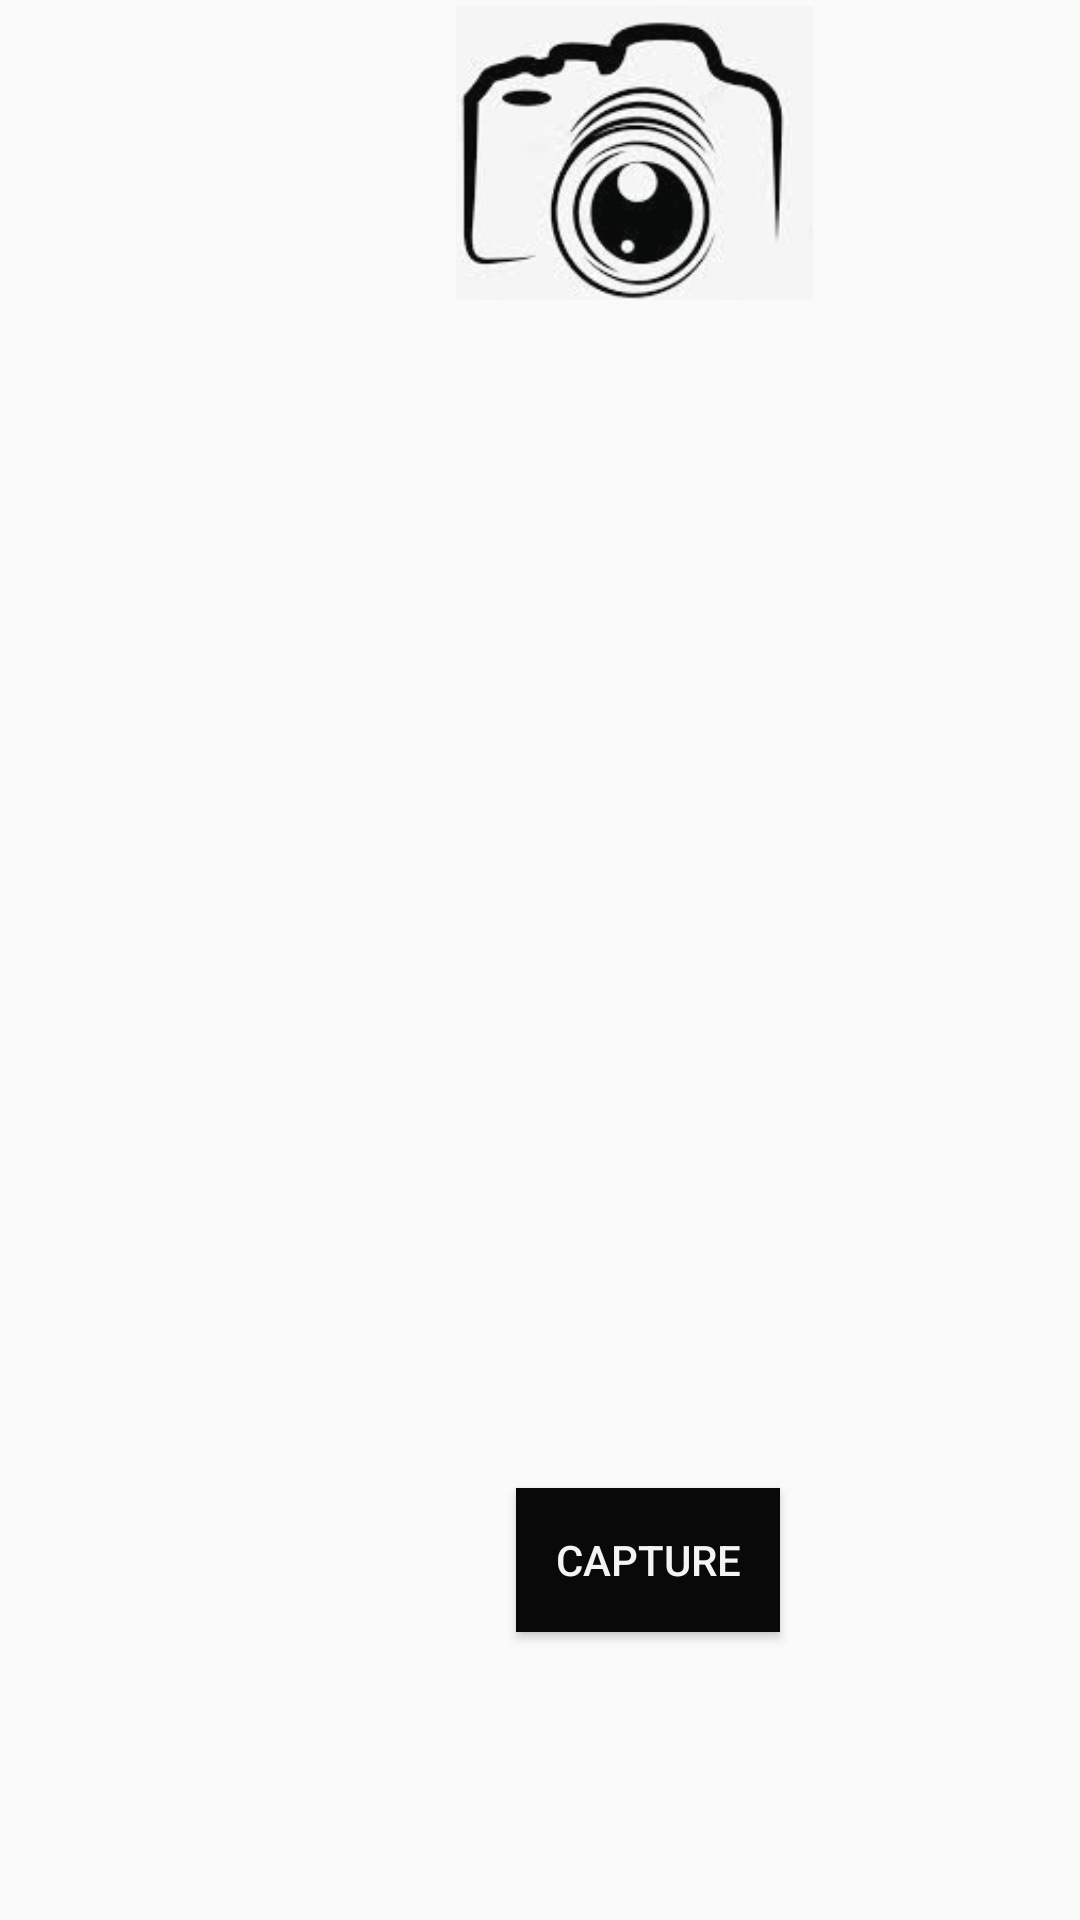

The Android layout XML behind this screen, and the referenced resources:
<!-- AndroidManifest.xml: application theme Theme.AndroidDevelopmentProject -->
<!-- res/layout/activity_twentytwo.xml -->
<?xml version="1.0" encoding="utf-8"?>
<RelativeLayout xmlns:android="http://schemas.android.com/apk/res/android"
    xmlns:app="http://schemas.android.com/apk/res-auto"
    xmlns:tools="http://schemas.android.com/tools"
    android:id="@+id/main"
    android:layout_width="match_parent"
    android:layout_height="match_parent"
    tools:context=".twentytwo">

    <ImageView
        android:id="@+id/imageView8"
        android:layout_width="411dp"
        android:layout_height="448dp"
        android:layout_alignParentStart="true"
        android:layout_alignParentTop="true"
        android:layout_marginStart="-2dp"
        android:layout_marginTop="89dp"
        tools:srcCompat="@tools:sample/avatars" />

    <Button
        android:id="@+id/button32"
        android:layout_width="wrap_content"
        android:layout_height="wrap_content"
        android:layout_alignParentStart="true"
        android:layout_alignParentBottom="true"
        android:layout_marginStart="172dp"
        android:layout_marginBottom="96dp"
        android:background="#090909"
        android:text="capture"
        android:textColor="#F4F4F4" />

    <ImageView
        android:id="@+id/imageView25"
        android:layout_width="187dp"
        android:layout_height="98dp"
        android:layout_alignParentStart="true"
        android:layout_alignParentTop="true"
        android:layout_marginStart="118dp"
        android:layout_marginTop="2dp"
        app:srcCompat="@drawable/crrr" />
</RelativeLayout>
<!-- resources referenced by this layout -->
<resources>
  <!-- drawable crrr: png bitmap (drawable, 19224 bytes) -->
  <style name="Theme.AndroidDevelopmentProject" parent="Base.Theme.AndroidDevelopmentProject" />
  <style name="Base.Theme.AndroidDevelopmentProject" parent="Theme.AppCompat.DayNight.NoActionBar">
          
          
      </style>
</resources>
